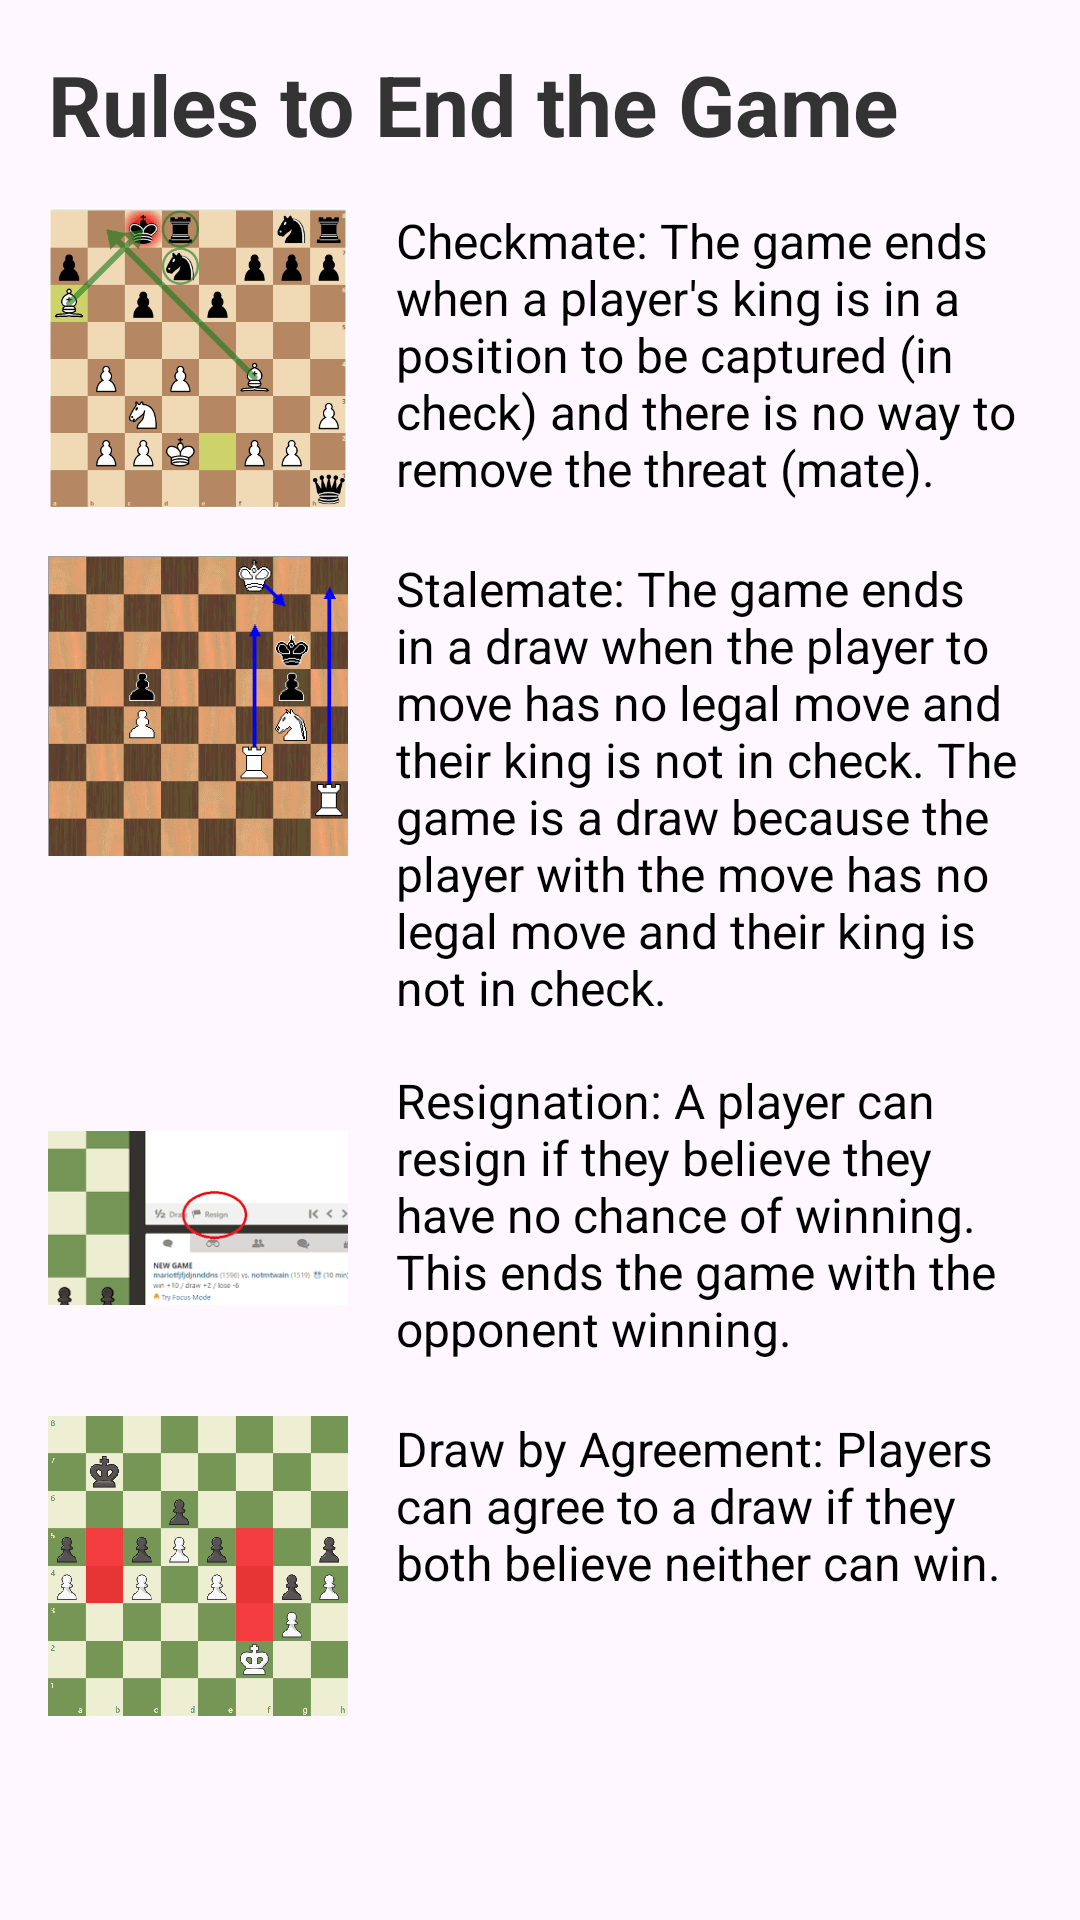

Android layout source for this screen:
<!-- AndroidManifest.xml: application theme Theme.Chessdroid -->
<!-- res/layout/game_end_rules.xml -->
<?xml version="1.0" encoding="utf-8"?>
<LinearLayout xmlns:android="http://schemas.android.com/apk/res/android"
    android:layout_width="match_parent"
    android:layout_height="match_parent"
    android:orientation="vertical"
    android:padding="16dp">

    
    <TextView
        android:id="@+id/titleTextView"
        android:layout_width="match_parent"
        android:layout_height="wrap_content"
        android:text="@string/game_end_rules"
        android:textSize="28sp"
        android:textStyle="bold"
        android:textColor="#333333"
        android:layout_marginBottom="16dp"/>

    
    <LinearLayout
        android:layout_width="match_parent"
        android:layout_height="wrap_content"
        android:orientation="horizontal"
        android:gravity="start"
        android:layout_marginBottom="16dp">

        
        <ImageView
            android:layout_width="100dp"
            android:layout_height="100dp"
            android:src="@drawable/checkmate"
            android:scaleType="fitCenter"
            android:layout_marginEnd="16dp"/>

        
        <TextView
            android:layout_width="0dp"
            android:layout_height="wrap_content"
            android:layout_weight="1"
            android:text="@string/game_end_1"
            android:textSize="16sp"
            android:textColor="#000000"/>

    </LinearLayout>

    
    <LinearLayout
        android:layout_width="match_parent"
        android:layout_height="wrap_content"
        android:orientation="horizontal"
        android:gravity="start"
        android:layout_marginBottom="16dp">

        
        <ImageView
            android:layout_width="100dp"
            android:layout_height="100dp"
            android:src="@drawable/stalemate"
            android:scaleType="fitCenter"
            android:layout_marginEnd="16dp"/>

        
        <TextView
            android:layout_width="0dp"
            android:layout_height="wrap_content"
            android:layout_weight="1"
            android:text="@string/game_end_2"
            android:textSize="16sp"
            android:textColor="#000000"/>

    </LinearLayout>

    
    <LinearLayout
        android:layout_width="match_parent"
        android:layout_height="wrap_content"
        android:orientation="horizontal"
        android:gravity="start"
        android:layout_marginBottom="16dp">

        
        <ImageView
            android:layout_width="100dp"
            android:layout_height="100dp"
            android:src="@drawable/resign"
            android:scaleType="fitCenter"
            android:layout_marginEnd="16dp"/>

        
        <TextView
            android:layout_width="0dp"
            android:layout_height="wrap_content"
            android:layout_weight="1"
            android:text="@string/game_end_3"
            android:textSize="16sp"
            android:textColor="#000000"/>

    </LinearLayout>

    
    <LinearLayout
        android:layout_width="match_parent"
        android:layout_height="wrap_content"
        android:orientation="horizontal"
        android:gravity="start"
        android:layout_marginBottom="16dp">

        
        <ImageView
            android:layout_width="100dp"
            android:layout_height="100dp"
            android:src="@drawable/draw"
            android:scaleType="fitCenter"
            android:layout_marginEnd="16dp"/>

        
        <TextView
            android:layout_width="0dp"
            android:layout_height="wrap_content"
            android:layout_weight="1"
            android:text="@string/game_end_4"
            android:textSize="16sp"
            android:textColor="#000000"/>

    </LinearLayout>

    

</LinearLayout>
<!-- resources referenced by this layout -->
<resources>
  <!-- drawable checkmate: png bitmap (drawable, 11306 bytes) -->
  <!-- drawable draw: png bitmap (drawable, 27649 bytes) -->
  <!-- drawable resign: png bitmap (drawable, 4873 bytes) -->
  <!-- drawable stalemate: gif bitmap (drawable, 28696 bytes) -->
  <string name="game_end_1">Checkmate: The game ends when a player\'s king is in a position to be captured (in check) and there is no way to remove the threat (mate).</string>
  <string name="game_end_2">Stalemate: The game ends in a draw when the player to move has no legal move and their king is not in check. The game is a draw because the player with the move has no legal move and their king is not in check.</string>
  <string name="game_end_3">Resignation: A player can resign if they believe they have no chance of winning. This ends the game with the opponent winning.</string>
  <string name="game_end_4">Draw by Agreement: Players can agree to a draw if they both believe neither can win.</string>
  <string name="game_end_rules">Rules to End the Game</string>
  <style name="Theme.Chessdroid" parent="Base.Theme.Chessdroid" />
  <style name="Base.Theme.Chessdroid" parent="Theme.Material3.DayNight.NoActionBar">
          
          
      </style>
</resources>
